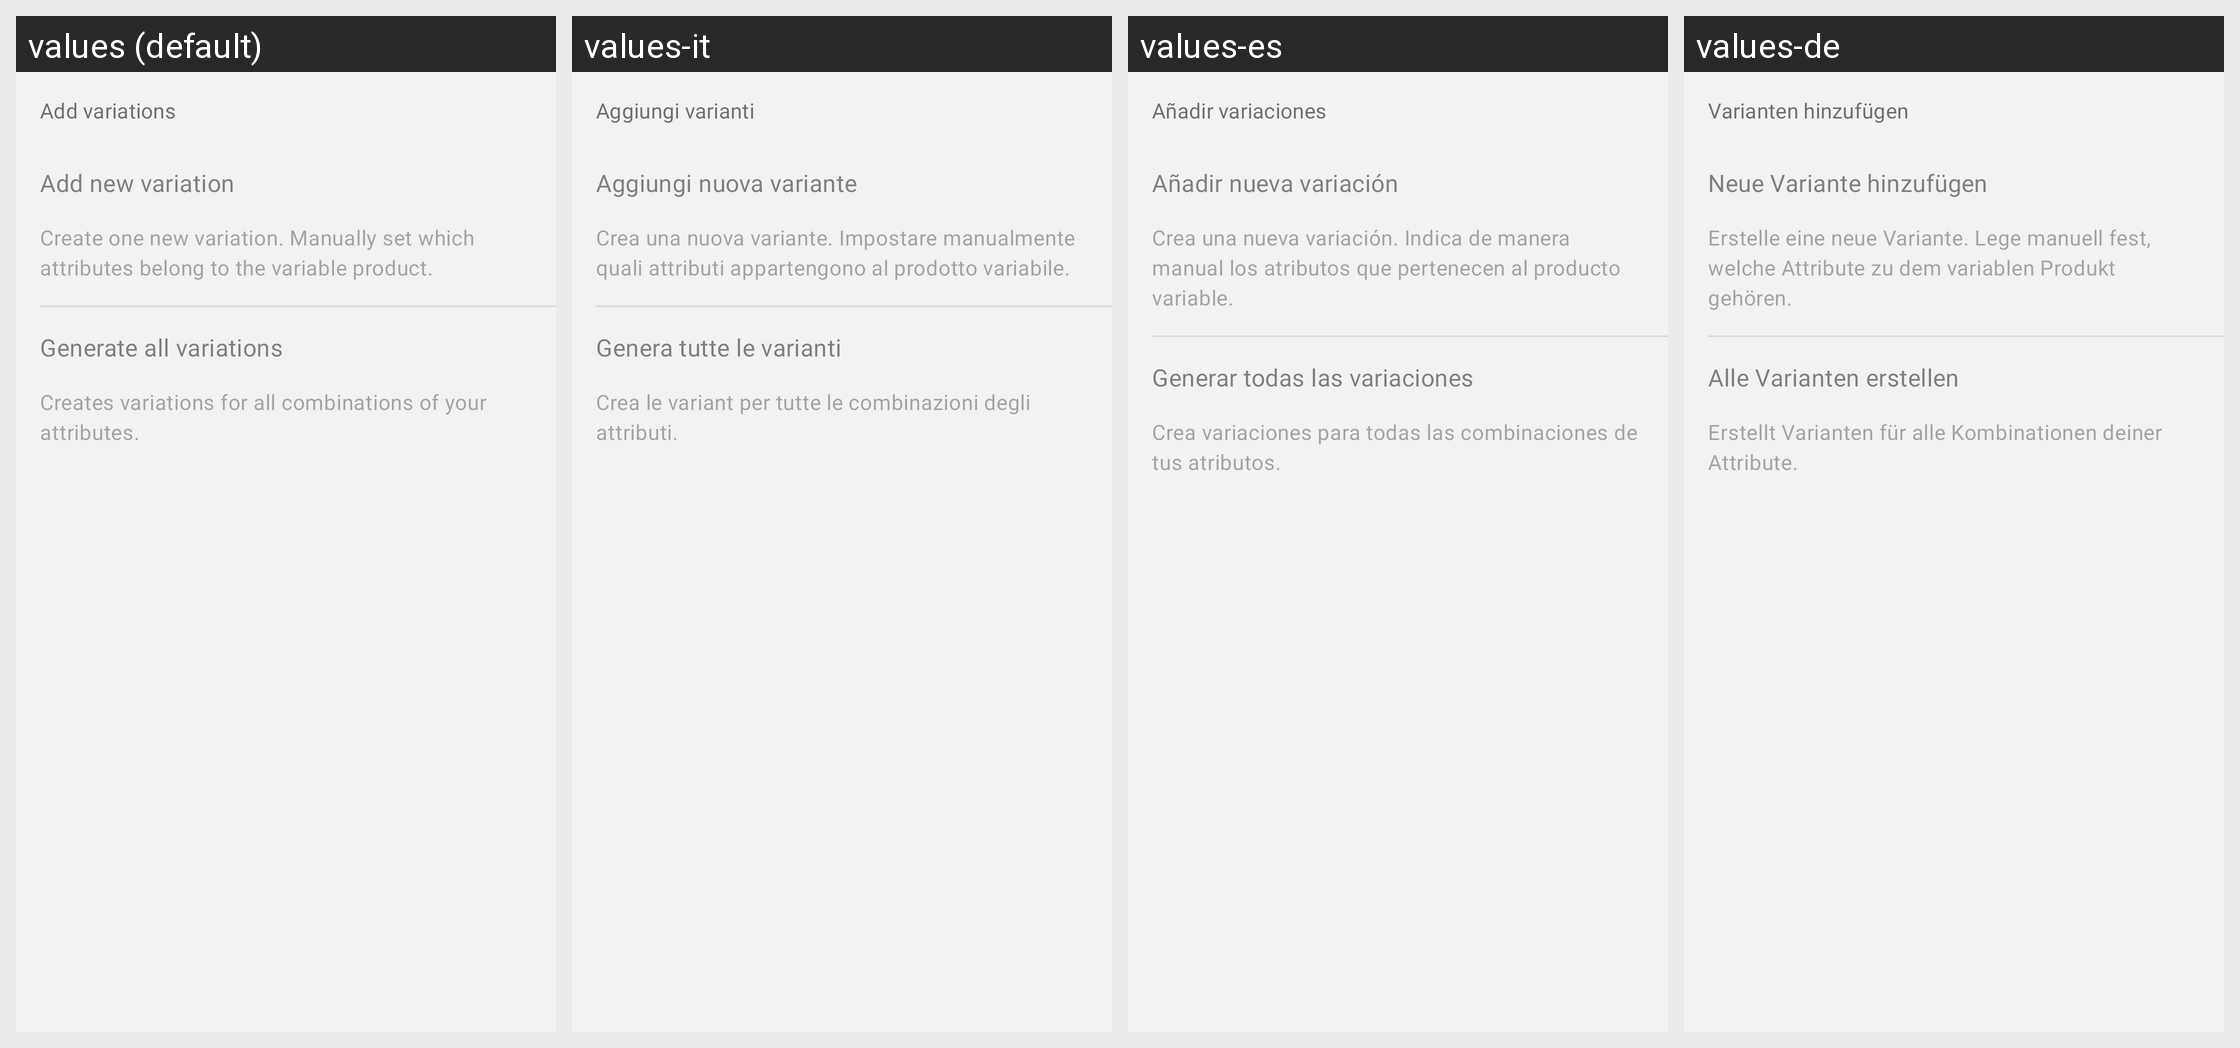

Translations of the strings shown on this Android screen, per locale in the grid:
Android screen res/layout/dialog_generate_variations.xml rendered under 4 locales, left to right: values (default), values-it, values-es, values-de. Device: Nexus 5 (rendered at 1080×1920; each locale shown at half size, 540×960, under a caption strip naming it); theme Theme.Woo.DayNight.
Other locales in the repository, not shown: values-ar, values-fr, values-he, values-id, values-ja, values-ko, values-nl, values-pt-rBR, values-ru, values-sv, values-tr, values-zh-rCN, values-zh-rTW.
Strings drawn on this screen, with the default value and each locale's value (text and hints the layout hard-codes, and strings that could not be matched under every locale, appear in the picture but are not listed):

product_detail_add_variations
  values: Add variations
  values-it: Aggiungi varianti
  values-es: Añadir variaciones
  values-de: Varianten hinzufügen

variation_add_new
  values: Add new variation
  values-it: Aggiungi nuova variante
  values-es: Añadir nueva variación
  values-de: Neue Variante hinzufügen

variation_add_new_description
  values: Create one new variation. Manually set which attributes belong to the variable product.
  values-it: Crea una nuova variante. Impostare manualmente quali attributi appartengono al prodotto variabile.
  values-es: Crea una nueva variación. Indica de manera manual los atributos que pertenecen al producto variable.
  values-de: Erstelle eine neue Variante. Lege manuell fest, welche Attribute zu dem variablen Produkt gehören.

variation_add_all
  values: Generate all variations
  values-it: Genera tutte le varianti
  values-es: Generar todas las variaciones
  values-de: Alle Varianten erstellen

variation_add_all_description
  values: Creates variations for all combinations of your attributes.
  values-it: Crea le variant per tutte le combinazioni degli attributi.
  values-es: Crea variaciones para todas las combinaciones de tus atributos.
  values-de: Erstellt Varianten für alle Kombinationen deiner Attribute.
